Run: headless pygame with SDL's dummy video driver; simulated clock (each Clock.tick advances the game by its frame time, no real sleeping); random seed 0; keys injected as events and as key.get_pressed() state; no mouse input.
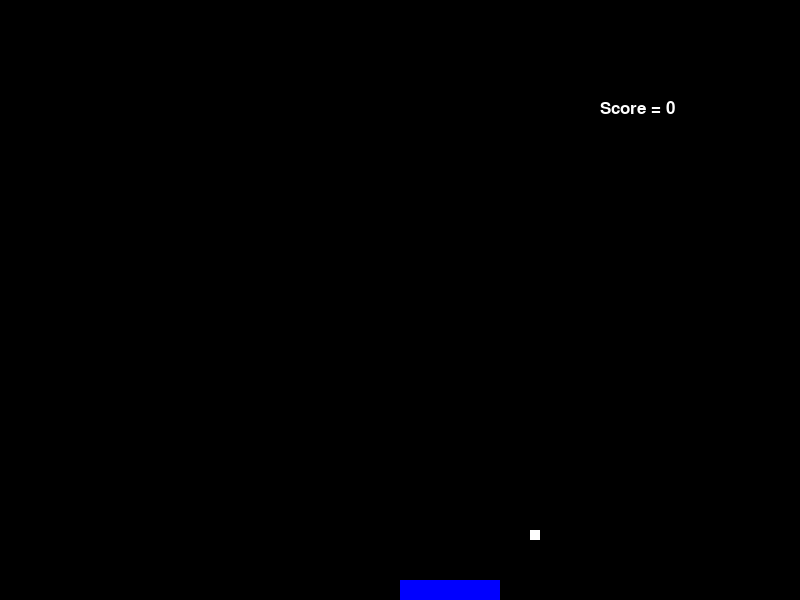
Frame 1 of 4 · flips 1–60 · no input
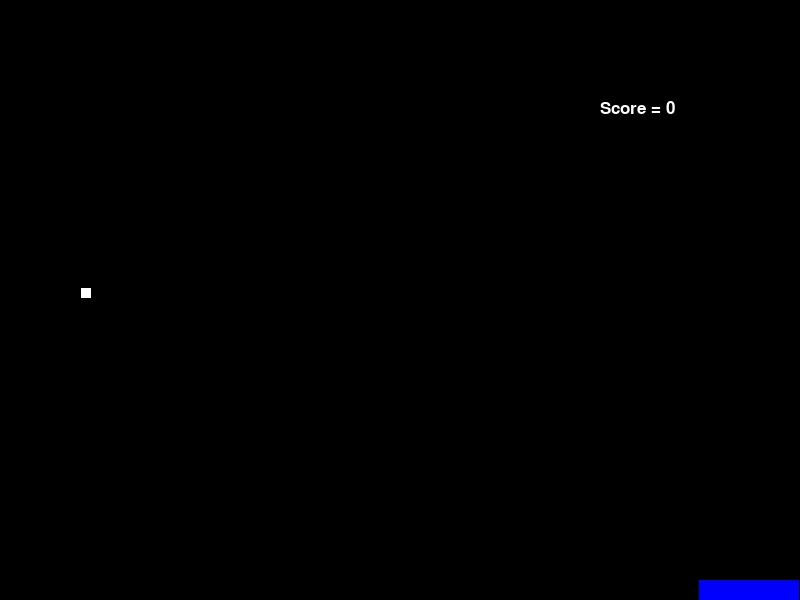
Frame 2 of 4 · flips 61–180 · tapped SPACE, RETURN · held RIGHT (→), D
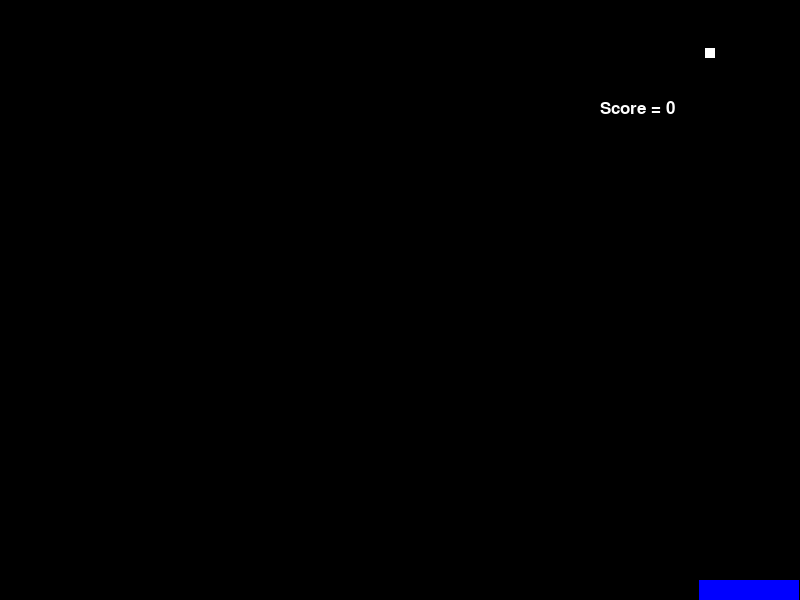
Frame 3 of 4 · flips 181–300 · held DOWN (↓), S
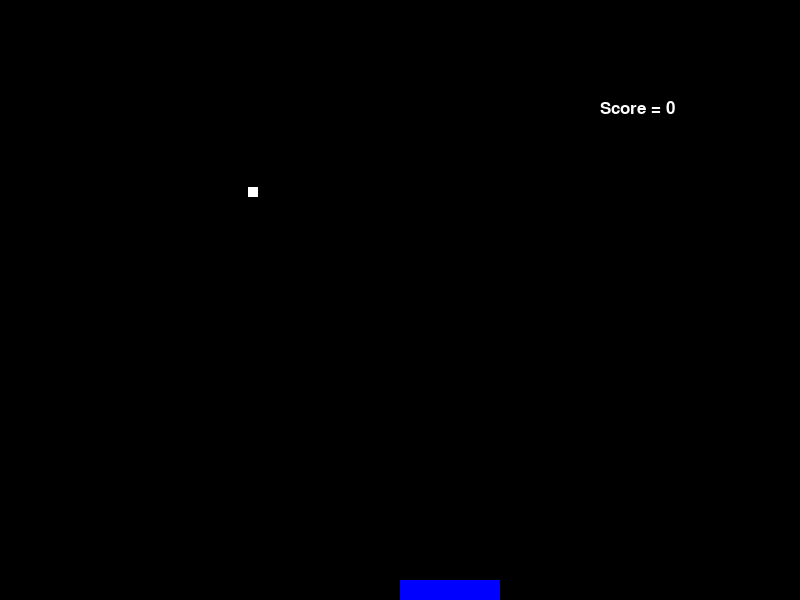
Frame 4 of 4 · flips 301–420 · held LEFT (←), A, UP (↑), W

The pygame program that drew these frames:

import pygame

BLACK = (0,0,0)
WHITE = (255, 255, 255)
RED = (255, 0, 0)
GREEN = (0, 255, 0)
BLUE = (0, 0, 255)

pygame.init()

# Initialize window
size = (800, 600)
screen = pygame.display.set_mode(size)
pygame.display.set_caption("Pong-RL")

ball_size = 10
paddle_vel = 10
paddle_length = 100
paddle_height = 20
paddle_length_th = ball_size/2

# Initial coordinates of paddle
rect_x = 400
rect_y = 600 - paddle_height

# Initial speed of paddle
rect_change_x = 0
rect_change_y = 0

# Initial position of ball
ball_x = 50
ball_y = 50

# Speed of ball
ball_change_x = 8
ball_change_y = 8

score = 0

# Draw paddle
def drawrect(screen, x, y):
	if x <= 0:
		x = 0
	if x >= 699:
		x = 699
	pygame.draw.rect(screen, BLUE, [x, y, paddle_length, paddle_height])

# Main loop
done = False
clock = pygame.time.Clock()
while not done:
    for event in pygame.event.get():
        if event.type == pygame.QUIT:
            done = True
        elif event.type == pygame.KEYDOWN:
            if event.key == pygame.K_LEFT:
                rect_change_x = -paddle_vel
            elif event.key == pygame.K_RIGHT:
                rect_change_x = paddle_vel           
        elif event.type == pygame.KEYUP:
            if event.key == pygame.K_LEFT or event.key == pygame.K_RIGHT:
                rect_change_x = 0
            elif event.key == pygame.K_UP or event.key == pygame.K_DOWN:
                rect_change_y = 0                   
    screen.fill(BLACK)
    rect_x += rect_change_x
    rect_y += rect_change_y
    
    ball_x += ball_change_x
    ball_y += ball_change_y
    
    
    # Ball movement
    if ball_x < 0:
        ball_x = 0
        ball_change_x = ball_change_x * -1
    elif ball_x > 785:
        ball_x = 785
        ball_change_x = ball_change_x * -1
    elif ball_y < 0:
        ball_y = 0
        ball_change_y = ball_change_y * -1
    elif ball_x > rect_x - paddle_length_th and ball_x < rect_x+paddle_length+ paddle_length_th and ball_y>=600- paddle_height - ball_size/2:
        ball_change_y = ball_change_y * -1
        ball_y = 600 - paddle_height - ball_size/2
        score = score + 1
    elif ball_y>600 - ball_size/2:
        ball_change_y = ball_change_y * -1
        ball_y = 600 - ball_size/2
        score = 0                        
    pygame.draw.rect(screen, WHITE, [ball_x, ball_y, ball_size, ball_size])
    
    drawrect(screen, rect_x, rect_y)
    
    # Scoreboard
    font= pygame.font.SysFont('Calibri', 25, False, False)
    text = font.render("Score = " + str(score), True, WHITE)
    screen.blit(text, [600, 100])    
       
    pygame.display.flip()         
    clock.tick(60)
    
pygame.quit()
